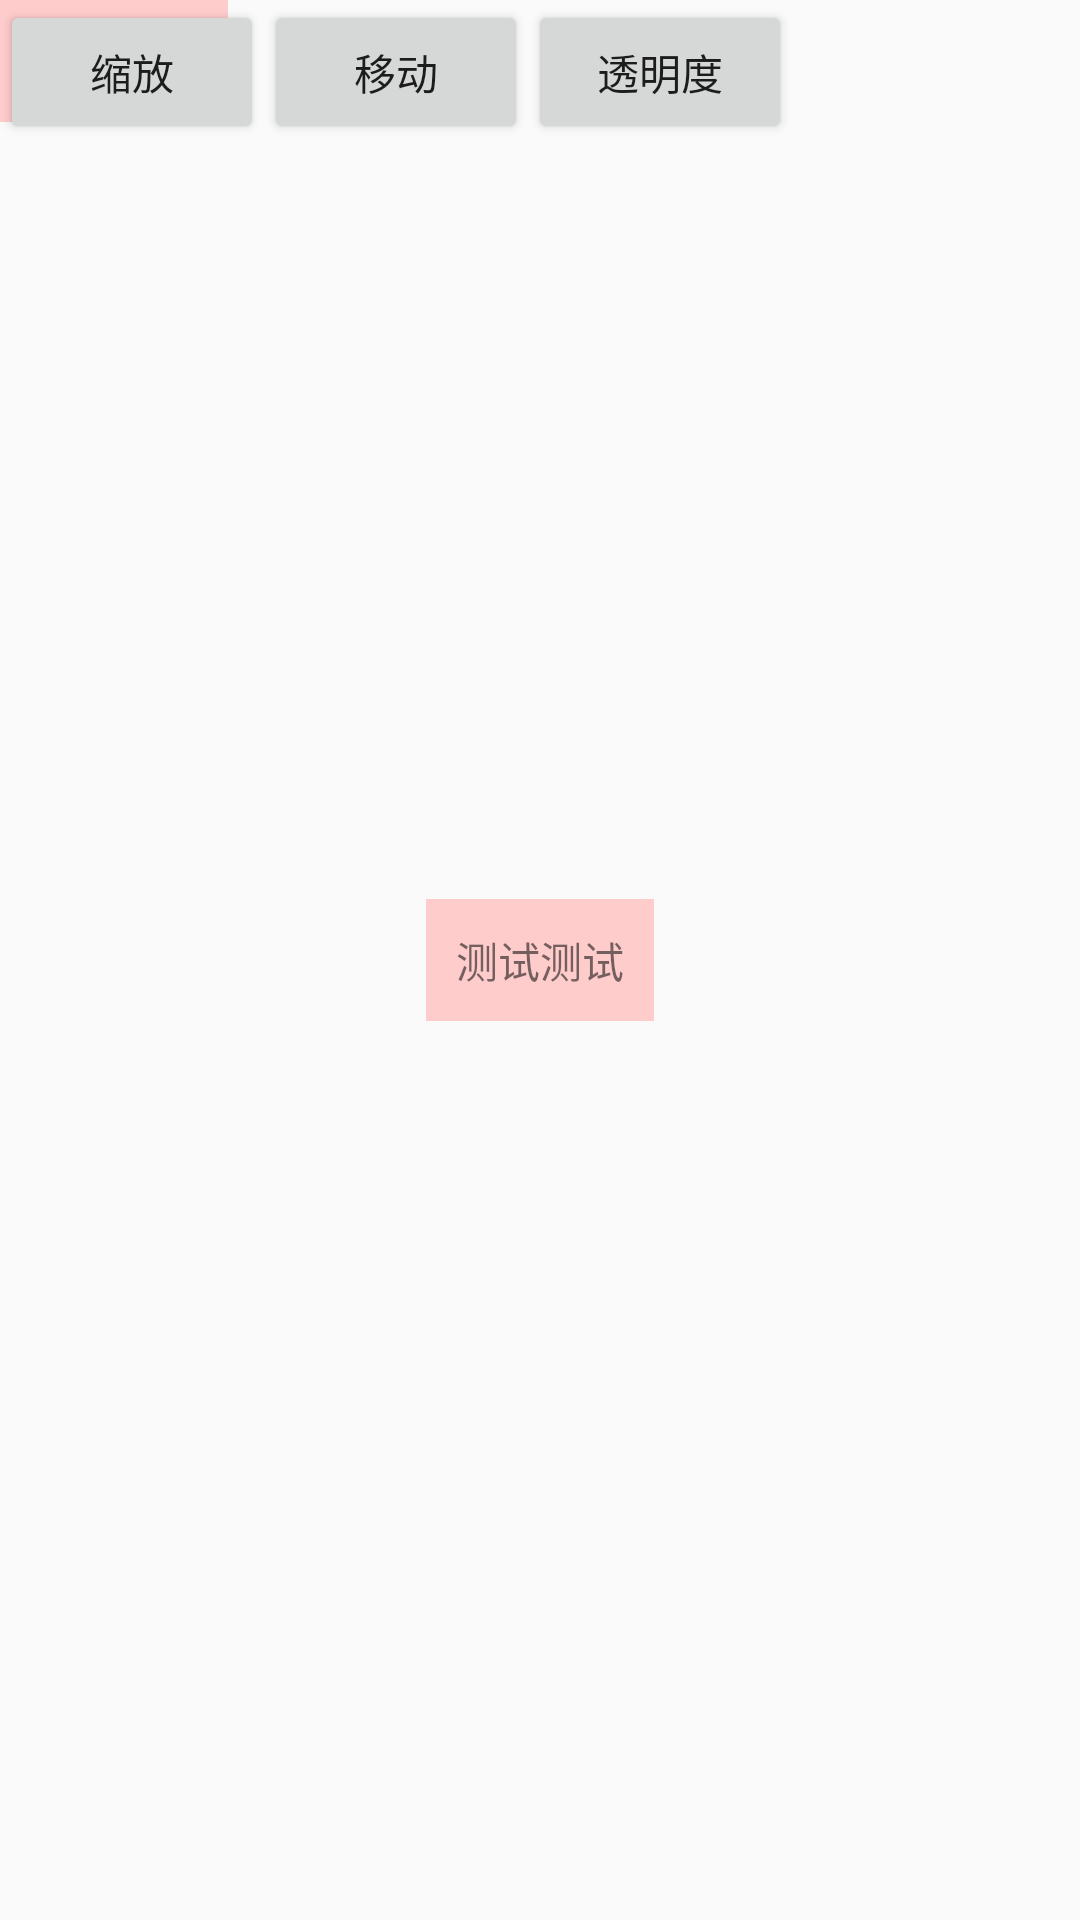

Produce the Android XML layout that renders to this screen, including the resource entries it uses.
<!-- AndroidManifest.xml: application theme AppTheme -->
<!-- res/layout/activity_animator.xml -->
<?xml version="1.0" encoding="utf-8"?>
<RelativeLayout xmlns:android="http://schemas.android.com/apk/res/android"
    android:layout_width="match_parent"
    android:layout_height="match_parent">

    <Button
        android:id="@+id/animator_one"
        android:layout_width="wrap_content"
        android:layout_height="wrap_content"
        android:text="缩放" />

    <Button
        android:id="@+id/animator_two"
        android:layout_width="wrap_content"
        android:layout_height="wrap_content"
        android:layout_toRightOf="@id/animator_one"
        android:text="移动" />

    <Button
        android:id="@+id/animator_three"
        android:layout_width="wrap_content"
        android:layout_height="wrap_content"
        android:layout_toRightOf="@id/animator_two"
        android:text="透明度" />

    <TextView
        android:id="@+id/animator_text"
        android:layout_width="wrap_content"
        android:layout_height="wrap_content"
        android:layout_centerInParent="true"
        android:background="#FFCCCC"
        android:padding="10dp"
        android:text="测试测试" />

    <TextView
        android:id="@+id/animator_text_two"
        android:layout_width="wrap_content"
        android:layout_height="wrap_content"
        android:background="#FFCCCC"
        android:padding="10dp"
        android:text="移动测试" />

</RelativeLayout>
<!-- resources referenced by this layout -->
<resources>
  <style name="AppTheme" parent="Theme.AppCompat.Light.DarkActionBar">
          
          <item name="colorPrimary">@color/colorPrimary</item>
          <item name="colorPrimaryDark">@color/colorPrimaryDark</item>
          <item name="colorAccent">@color/colorAccent</item>
      </style>
  <color name="colorPrimary">#3F51B5</color>
  <color name="colorPrimaryDark">#303F9F</color>
  <color name="colorAccent">#FF4081</color>
</resources>
